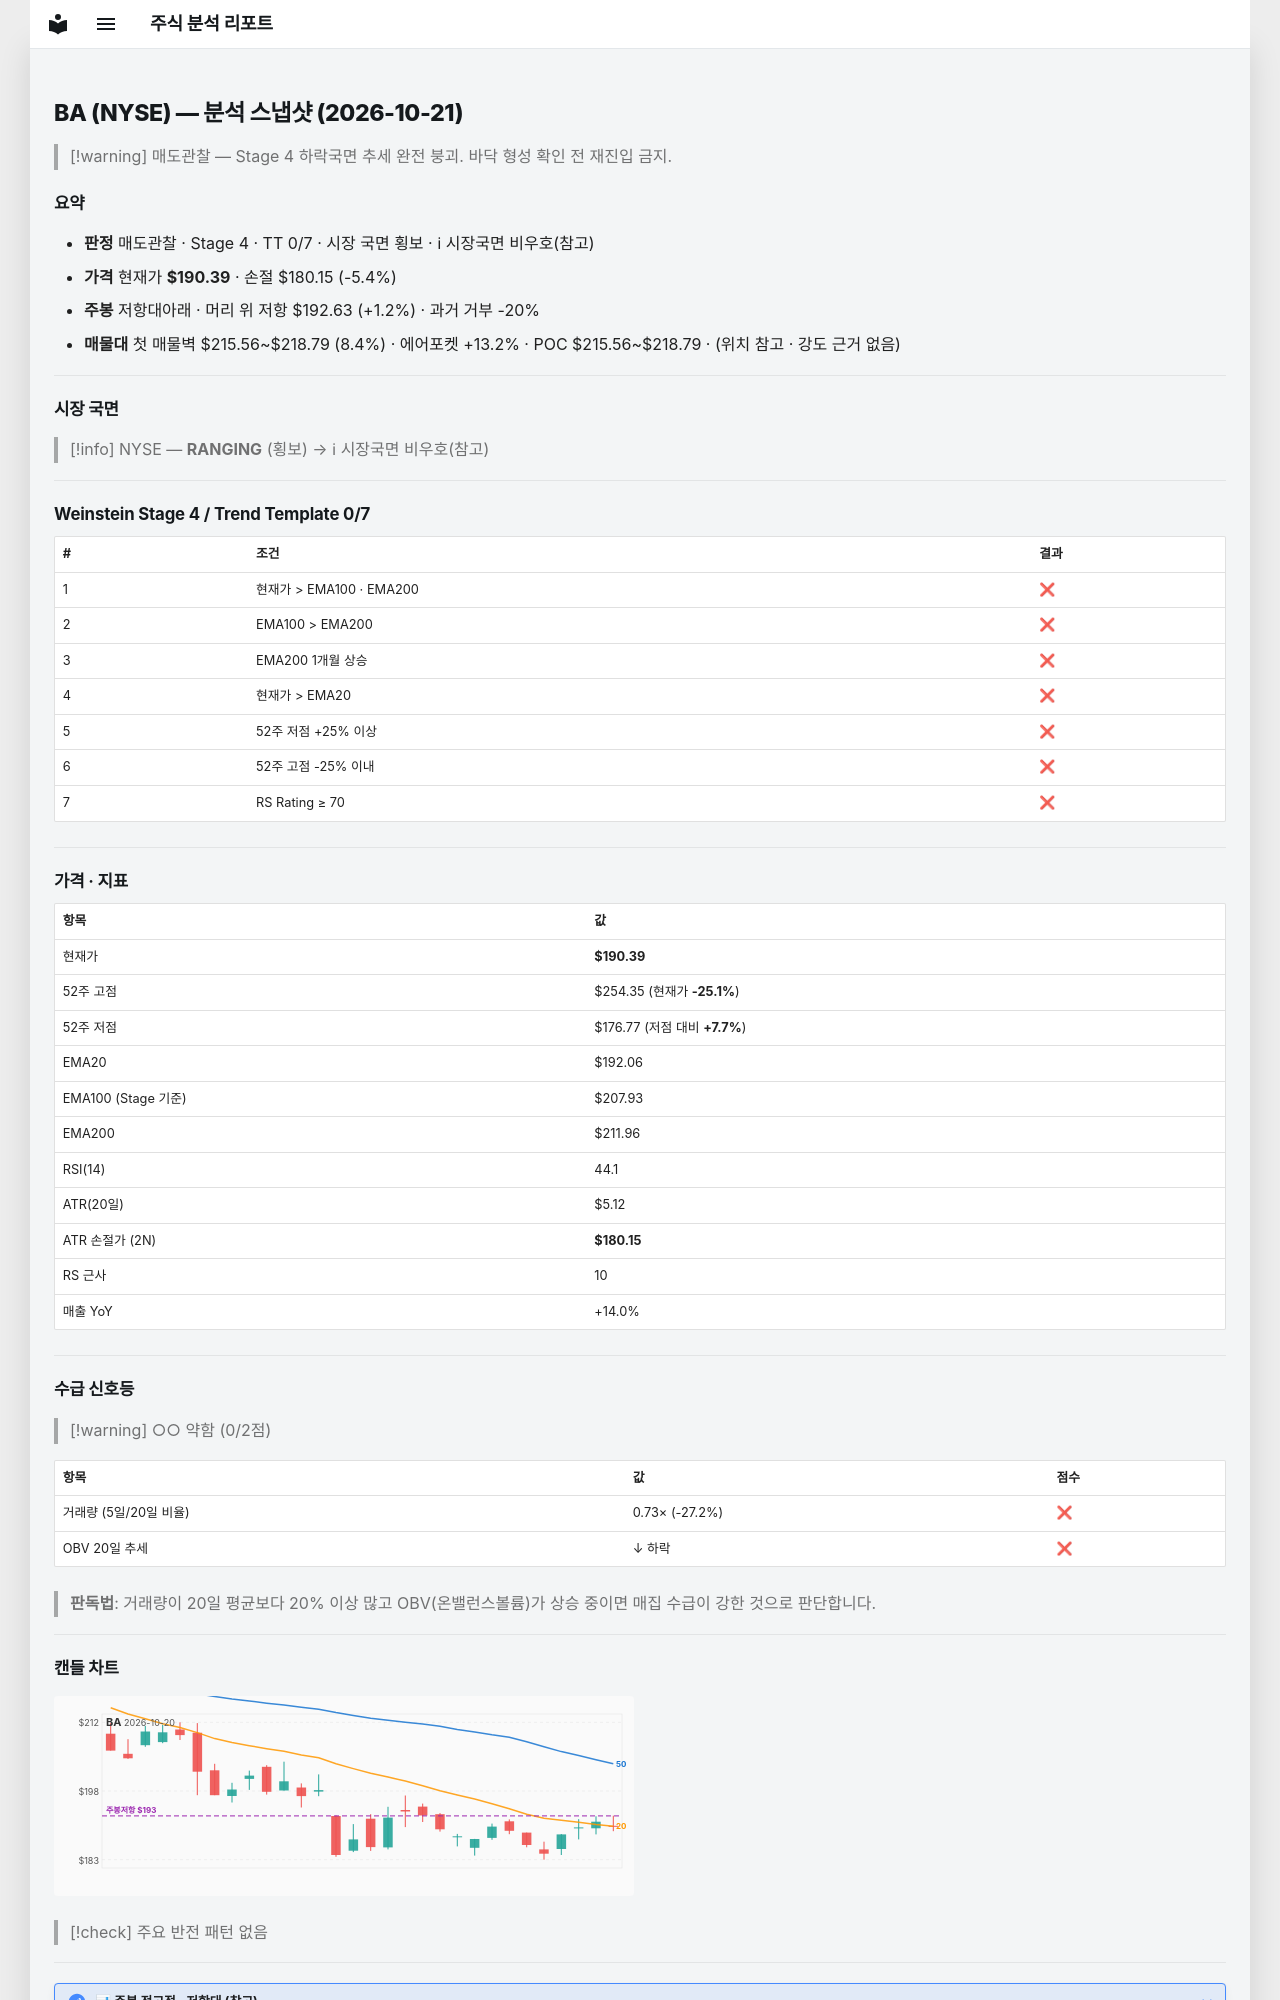

repository: soloandco/stock-reports · page: snapshots/BA-2026-10-21/index.html · generator: mkdocs

---
type: analysis-snapshot
title: BA 분석 스냅샷
ticker: BA
market: NYSE
created: 2026-10-21
updated: 2026-10-21
bar-date: 2026-10-20
verdict: 매도관찰
real-rr: 0.22
sma50-gap-pct: -0.9
weekly-position: 저항대아래
weekly-overhead-price: 192.63
weekly-overhead-pct: 1.2
stage: 4
trend-template-score: 0
tt-max: 7
ma-set: ema-20-100-200
price: 190.38999938964844
stop-price: 180.14982642493763
market-regime: RANGING
supply-demand-score: 0/2
supply-demand-label: 약함
status: tracking
tags:
  - stock-agent
  - watchlist
  - BA
  - analysis
related:
  - "[[analysis-template]]"
---

# BA (NYSE) — 분석 스냅샷 (2026-10-21)

> [!warning] 매도관찰 — Stage 4 하락국면
> 추세 완전 붕괴. 바닥 형성 확인 전 재진입 금지.

## 요약

- **판정** 매도관찰 · Stage 4 · TT 0/7 · 시장 국면 횡보 · ℹ 시장국면 비우호(참고)
- **가격** 현재가 **$190.39** · 손절 $180.15 (-5.4%)
- **주봉** 저항대아래 · 머리 위 저항 $192.63 (+1.2%) · 과거 거부 -20%
- **매물대** 첫 매물벽 $215.56~$218.79 (8.4%) · 에어포켓 +13.2% · POC $215.56~$218.79 · (위치 참고 · 강도 근거 없음)

---

## 시장 국면

> [!info] NYSE — **RANGING** (횡보) → ℹ 시장국면 비우호(참고)

---

## Weinstein Stage 4 / Trend Template 0/7

| # | 조건 | 결과 |
|---|------|------|
| 1 | 현재가 > EMA100 · EMA200 | ❌ |
| 2 | EMA100 > EMA200 | ❌ |
| 3 | EMA200 1개월 상승 | ❌ |
| 4 | 현재가 > EMA20 | ❌ |
| 5 | 52주 저점 +25% 이상 | ❌ |
| 6 | 52주 고점 -25% 이내 | ❌ |
| 7 | RS Rating ≥ 70 | ❌ |

---

## 가격 · 지표

| 항목 | 값 |
|------|---|
| 현재가 | **$190.39** |
| 52주 고점 | $254.35 (현재가 **-25.1%**) |
| 52주 저점 | $176.77 (저점 대비 **+7.7%**) |
| EMA20 | $192.06 |
| EMA100 (Stage 기준) | $207.93 |
| EMA200 | $211.96 |
| RSI(14) | 44.1 |
| ATR(20일) | $5.12 |
| ATR 손절가 (2N) | **$180.15** |
| RS 근사 | 10 |
| 매출 YoY | +14.0% |

---
## 수급 신호등

> [!warning] ○○ 약함 (0/2점)

| 항목 | 값 | 점수 |
|------|------|------|
| 거래량 (5일/20일 비율) | 0.73× (-27.2%) | ❌ |
| OBV 20일 추세 | ↓ 하락 | ❌ |

> **판독법**: 거래량이 20일 평균보다 20% 이상 많고 OBV(온밸런스볼륨)가 상승 중이면 매집 수급이 강한 것으로 판단합니다.

---
